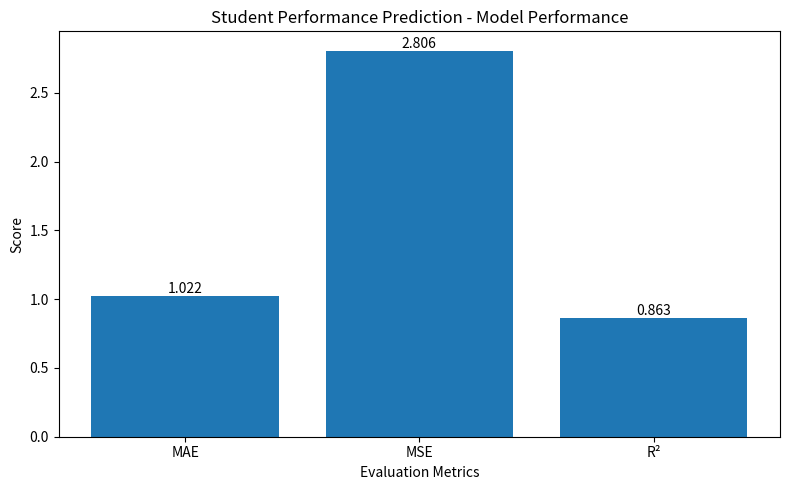

This chart was generated by the following Python code:
import matplotlib.pyplot as plt

metrics = ["MAE", "MSE", "R²"]
scores = [1.022, 2.806, 0.863]

plt.figure(figsize=(8, 5))
plt.bar(metrics, scores)

plt.title("Student Performance Prediction - Model Performance")
plt.xlabel("Evaluation Metrics")
plt.ylabel("Score")

for i, score in enumerate(scores):
    plt.text(i, score, f"{score:.3f}", ha="center", va="bottom")

plt.tight_layout()
plt.savefig("model_performance.png", dpi=300)
plt.show()
